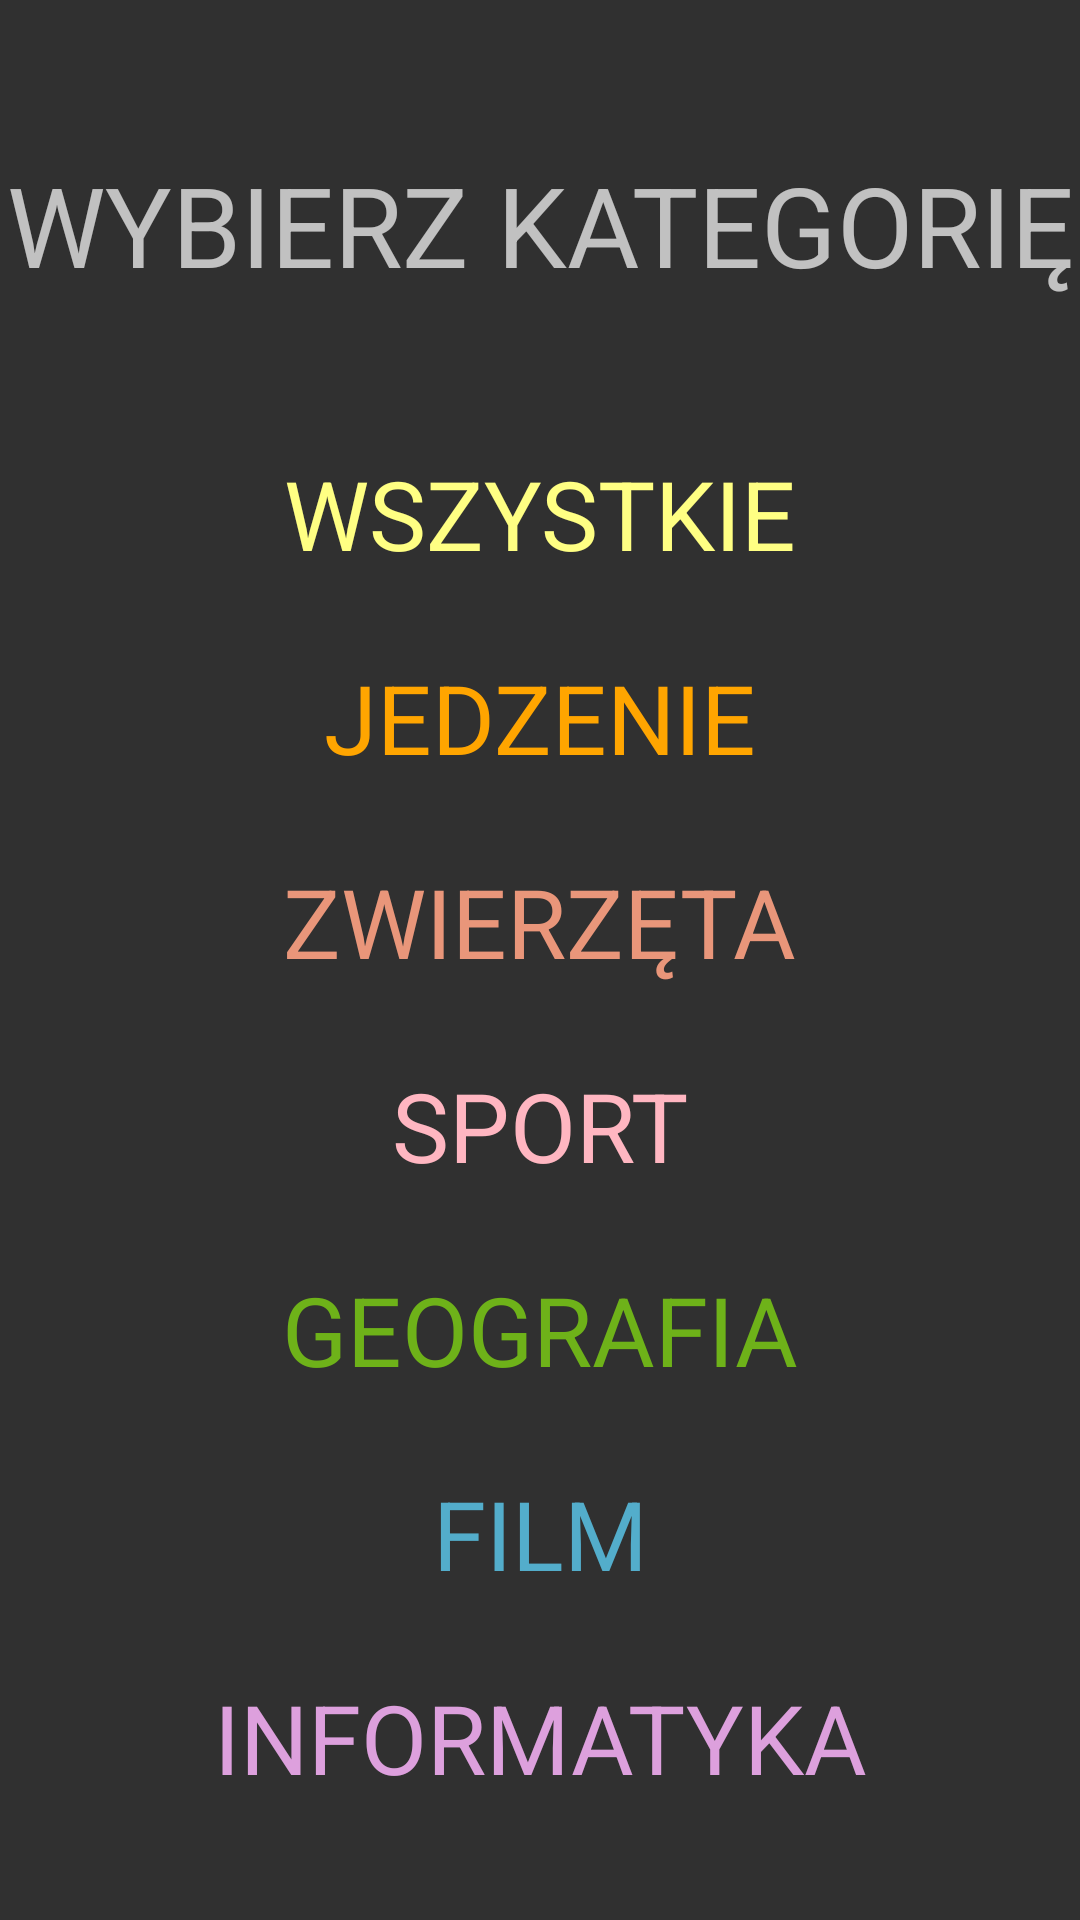

The Android layout XML behind this screen, and the referenced resources:
<!-- AndroidManifest.xml: application theme Theme.AppCompat.NoActionBar -->
<!-- res/layout/activity_choose_category.xml -->
<?xml version="1.0" encoding="utf-8"?>
<androidx.constraintlayout.widget.ConstraintLayout xmlns:android="http://schemas.android.com/apk/res/android"
    xmlns:app="http://schemas.android.com/apk/res-auto"
    xmlns:tools="http://schemas.android.com/tools"
    android:layout_width="match_parent"
    android:layout_height="match_parent"
    tools:context=".ChooseCategoryActivity"
    android:background="@drawable/board_background">


    <TextView
        android:id="@+id/tvHeader"
        android:layout_width="wrap_content"
        android:layout_height="wrap_content"
        android:layout_marginTop="50dp"
        android:text="WYBIERZ KATEGORIĘ"
        app:layout_constraintEnd_toEndOf="parent"
        app:layout_constraintStart_toStartOf="parent"
        app:layout_constraintTop_toTopOf="parent"

        android:gravity="center"
        android:textSize="37sp"
        />

    <TextView
        android:id="@+id/tvOptionAll"
        android:layout_width="wrap_content"
        android:layout_height="wrap_content"
        android:layout_marginTop="50dp"

        android:text="WSZYSTKIE"
        android:textColor="#ffff83"
        android:textSize="32sp"
        app:layout_constraintEnd_toEndOf="parent"
        app:layout_constraintStart_toStartOf="parent"
        app:layout_constraintTop_toBottomOf="@+id/tvHeader" />

    <TextView
        android:id="@+id/tvOptionJedzenie"
        android:layout_width="wrap_content"
        android:layout_height="wrap_content"
        android:layout_marginTop="25dp"

        android:text="JEDZENIE"
        android:textColor="#ffa500"
        android:textSize="32sp"
        app:layout_constraintEnd_toEndOf="parent"
        app:layout_constraintStart_toStartOf="parent"
        app:layout_constraintTop_toBottomOf="@+id/tvOptionAll" />

    <TextView
        android:id="@+id/tvOptionZwierzeta"
        android:layout_width="wrap_content"
        android:layout_height="wrap_content"
        android:layout_marginTop="25dp"

        android:text="ZWIERZĘTA"
        android:textColor="#E9967A"
        android:textSize="32sp"
        app:layout_constraintEnd_toEndOf="parent"
        app:layout_constraintStart_toStartOf="parent"
        app:layout_constraintTop_toBottomOf="@+id/tvOptionJedzenie" />

    <TextView
        android:id="@+id/tvOptionSport"
        android:layout_width="wrap_content"
        android:layout_height="wrap_content"
        android:layout_marginTop="25dp"

        android:text="SPORT"
        android:textColor="#ffb6c1"
        android:textSize="32sp"
        app:layout_constraintEnd_toEndOf="parent"
        app:layout_constraintStart_toStartOf="parent"
        app:layout_constraintTop_toBottomOf="@+id/tvOptionZwierzeta" />

    <TextView
        android:id="@+id/tvOptionGeografia"
        android:layout_width="wrap_content"
        android:layout_height="wrap_content"
        android:layout_marginTop="25dp"

        android:text="GEOGRAFIA"
        android:textColor="#6eb219"
        android:textSize="32sp"
        app:layout_constraintEnd_toEndOf="parent"
        app:layout_constraintStart_toStartOf="parent"
        app:layout_constraintTop_toBottomOf="@+id/tvOptionSport" />

    <TextView
        android:id="@+id/tvOptionFilm"
        android:layout_width="wrap_content"
        android:layout_height="wrap_content"
        android:layout_marginTop="25dp"

        android:text="FILM"
        android:textColor="#53adcb"
        android:textSize="32sp"
        app:layout_constraintEnd_toEndOf="parent"
        app:layout_constraintStart_toStartOf="parent"
        app:layout_constraintTop_toBottomOf="@+id/tvOptionGeografia" />


    <TextView
        android:id="@+id/tvOptionInformatyka"
        android:layout_width="wrap_content"
        android:layout_height="wrap_content"
        android:layout_marginTop="25dp"

        android:text="INFORMATYKA"
        android:textColor="#dda0dd"
        android:textSize="32sp"
        app:layout_constraintEnd_toEndOf="parent"
        app:layout_constraintStart_toStartOf="parent"
        app:layout_constraintTop_toBottomOf="@+id/tvOptionFilm" />



</androidx.constraintlayout.widget.ConstraintLayout>
<!-- resources referenced by this layout -->
<resources>

</resources>
